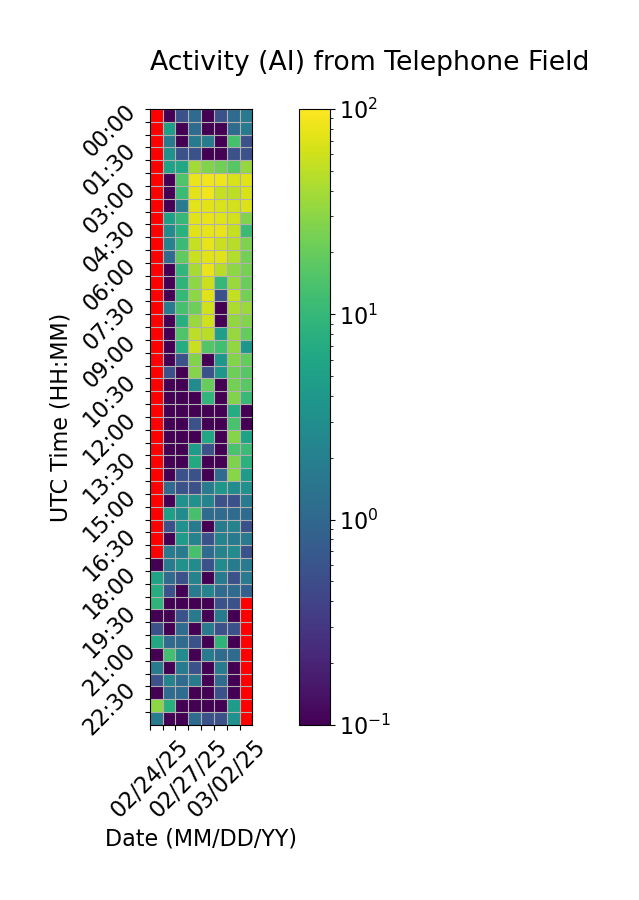

Data behind this chart, as committed beside it:
Time (UTC), 02/24/25, 02/25/25, 02/26/25, 02/27/25, 02/28/25, 03/01/25, 03/02/25, 03/03/25
<<<<<<< HEAD
00:00, , 0.0, 0.5556, 1.111, 0.0, 0.5556, 1.111, 1.667
00:30, , 5.0, 0.0, 1.111, 0.0, 0.0, 1.111, 1.667
01:00, , 1.667, 0.0, 1.667, 1.667, 0.0, 13.33, 0.5556
01:30, , 3.333, 0.5556, 0.5556, 0.0, 0.0, 0.5556, 0.5556
02:00, , 5.556, 6.111, 38.89, 27.22, 22.78, 16.67, 33.89
02:30, , 0.0, 15.0, 82.78, 86.11, 85, 65.56, 72.22
03:00, , 0.0, 11.11, 75.56, 85.56, 53.89, 50.0, 66.67
03:30, , 0.0, 1.667, 76.11, 75.56, 67.78, 62.78, 70.0
04:00, , 5.0, 10.0, 73.33, 78.89, 72.22, 61.67, 27.22
04:30, , 2.778, 8.333, 73.33, 78.33, 78.89, 53.89, 11.11
05:00, , 2.222, 11.11, 53.89, 78.33, 57.78, 47.78, 26.11
05:30, , 1.111, 18.33, 57.78, 73.33, 71.11, 45.0, 23.33
06:00, , 0.0, 9.444, 40.0, 81.67, 47.22, 30.56, 24.44
06:30, , 0.0, 8.889, 30.56, 57.22, 10.0, 35.56, 21.11
07:00, , 0.0, 10.0, 31.11, 73.33, 0.5556, 52.78, 23.89
07:30, , 1.667, 13.33, 21.67, 60.0, 0.0, 42.22, 35.0
08:00, , 0.0, 7.778, 35.56, 61.11, 0.0, 32.78, 27.78
08:30, , 0.0, 15.0, 50.0, 48.33, 5.0, 34.44, 19.44
09:00, , 0.0, 7.222, 57.22, 15.56, 12.22, 32.78, 3.889
09:30, , 0.0, 0.5556, 27.22, 0.0, 3.889, 27.78, 19.44
10:00, , 0.5556, 0.0, 28.33, 0.5556, 3.889, 21.67, 16.67
10:30, , 0.0, 0.0, 2.778, 20.0, 0.0, 23.33, 17.22
11:00, , 0.0, 0.0, 0.0, 9.444, 0.0, 27.22, 10.56
11:30, , 0.0, 0.0, 0.0, 0.0, 0.0, 7.222, 0.0
12:00, , 0.0, 0.0, 0.5556, 0.0, 0.0, 13.89, 0.0
12:30, , 0.0, 0.0, 0.0, 6.111, 0.0, 28.33, 5.556
13:00, , 0.0, 0.0, 4.444, 0.5556, 0.0, 13.89, 11.11
13:30, , 0.0, 0.0, 6.667, 0.0, 0.0, 26.11, 8.333
14:00, , 0.0, 0.5556, 0.5556, 0.0, 1.111, 29.44, 4.444
14:30, , 1.111, 0.5556, 0.5556, 1.667, 3.889, 2.778, 3.333
15:00, , 0.0, 3.333, 3.333, 2.222, 0.5556, 0.5556, 1.667
15:30, , 5.0, 2.778, 13.33, 1.111, 1.111, 1.111, 1.111
16:00, , 0.5556, 3.333, 1.667, 0.0, 1.667, 2.222, 0.5556
16:30, , 0.0, 4.444, 2.222, 0.5556, 2.222, 1.667, 1.667
17:00, , 1.667, 1.667, 13.33, 1.111, 2.222, 2.778, 0.5556
17:30, 0.0, 1.667, 3.333, 2.778, 0.5556, 2.778, 1.667, 1.667
18:00, 5.556, 1.111, 0.5556, 2.222, 0.0, 1.667, 0.5556, 1.667
18:30, 7.222, 0.5556, 0.0, 1.667, 2.222, 1.111, 1.111, 0.8333
19:00, 8.889, 0.0, 0.0, 0.0, 0.0, 0.5556, 0.5556, 
19:30, 0.0, 0.0, 0.5556, 1.667, 0.0, 1.667, 0.0, 
20:00, 0.5556, 0.0, 1.111, 0.0, 1.667, 0.5556, 0.5556, 
20:30, 6.111, 1.111, 1.111, 0.5556, 0.0, 8.889, 0.0, 
21:00, 0.0, 12.78, 2.778, 0.0, 1.667, 1.111, 1.111, 
21:30, 1.667, 0.0, 1.667, 0.5556, 0.0, 1.667, 0.0, 
22:00, 0.5556, 2.222, 1.111, 1.667, 0.0, 1.111, 0.0, 
22:30, 0.0, 1.111, 1.111, 0.0, 0.0, 0.5556, 0.0, 
23:00, 30.56, 7.778, 0.0, 0.0, 0.0, 0.0, 4.444, 
23:30, 1.667, 0.0, 0.0, 1.111, 0.5556, 0.5556, 3.333, 
=======
00:00, , 0.0, 0.5556, 1.111, 0.0, 0.5556, 1.111, 1.667
00:30, , 5.0, 0.0, 1.111, 0.0, 0.0, 1.111, 1.667
01:00, , 1.667, 0.0, 1.667, 1.667, 0.0, 13.33, 0.5556
01:30, , 3.333, 0.5556, 0.5556, 0.0, 0.0, 0.5556, 0.5556
02:00, , 5.556, 6.111, 38.89, 27.22, 22.78, 16.67, 33.89
02:30, , 0.0, 15.0, 82.78, 86.11, 85.0, 65.56, 72.22
03:00, , 0.0, 11.11, 75.56, 85.56, 53.89, 50.0, 66.67
03:30, , 0.0, 1.667, 76.11, 75.56, 67.78, 62.78, 70.0
04:00, , 5.0, 10.0, 73.33, 78.89, 72.22, 61.67, 27.22
04:30, , 2.778, 8.333, 73.33, 78.33, 78.89, 53.89, 11.11
... 39 more rows
